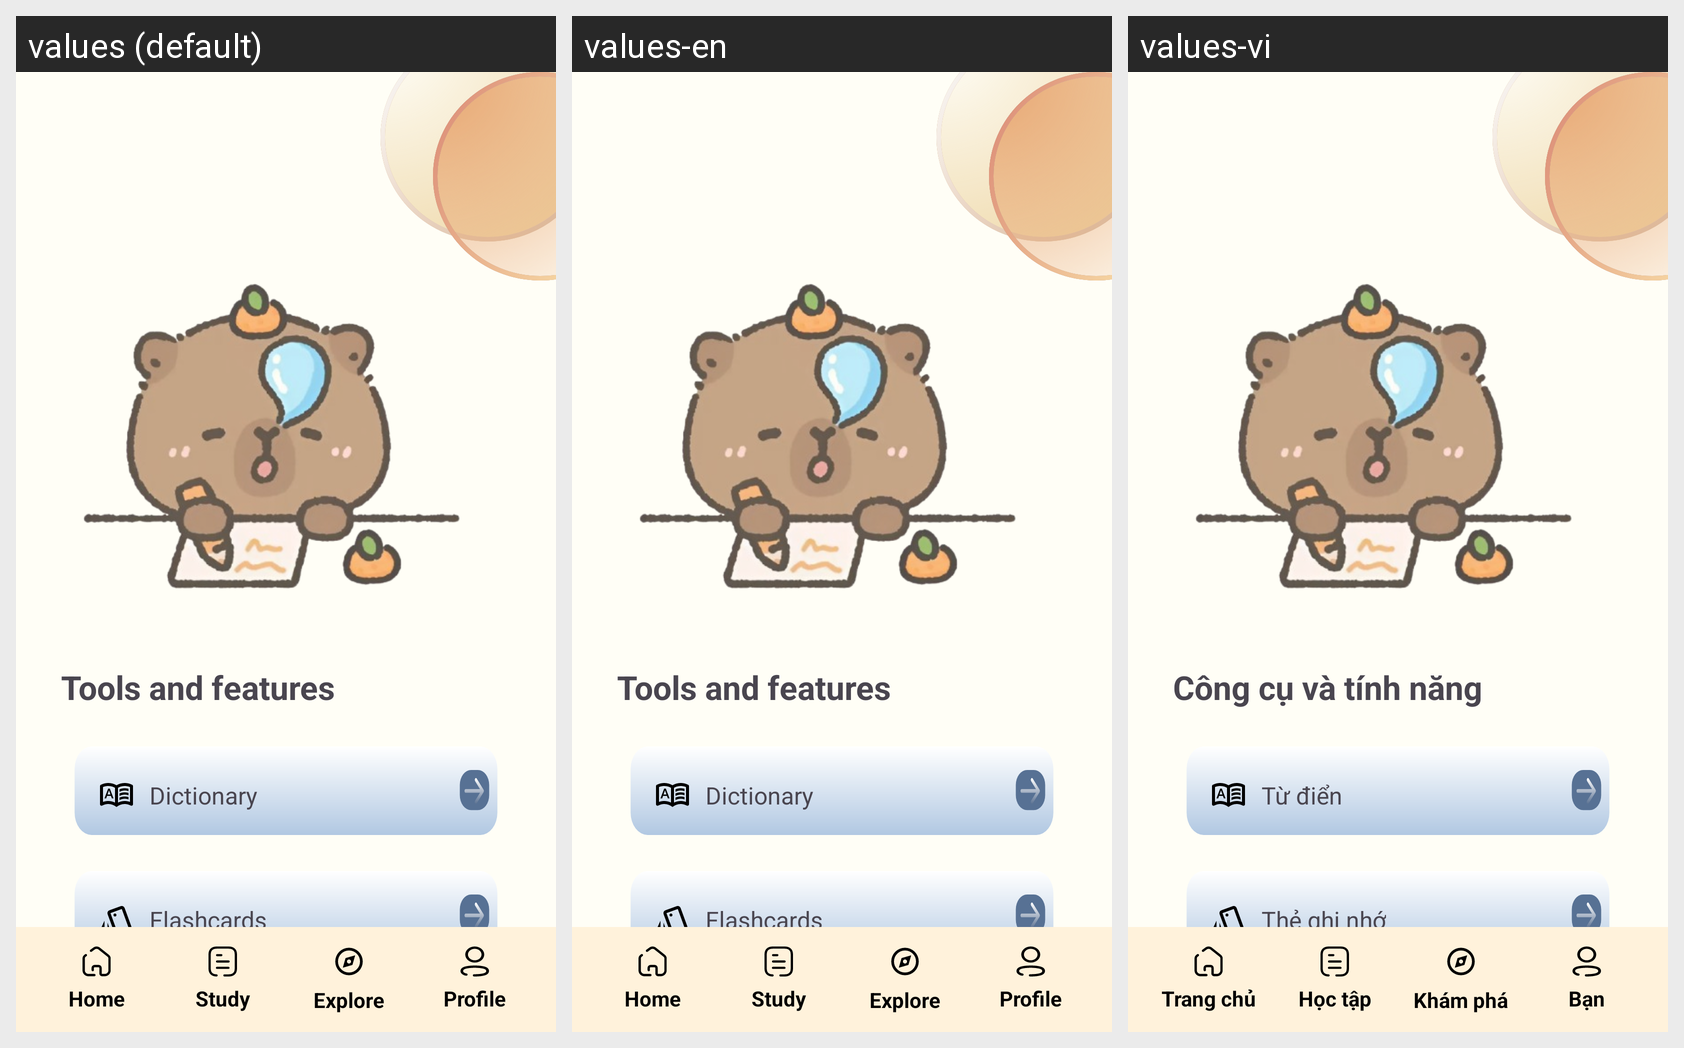

Strings drawn on this Android screen and how each of the app's shown locales translates them:
Android screen res/layout/activity_explore.xml rendered under 3 locales, left to right: values (default), values-en, values-vi. Device: Nexus 5 (rendered at 1080×1920; each locale shown at half size, 540×960, under a caption strip naming it); theme Theme.Test.
Strings drawn on this screen, with the default value and each locale's value (text and hints the layout hard-codes, and strings that could not be matched under every locale, appear in the picture but are not listed):

txt_explore
  values: Tools and features
  values-en: Tools and features
  values-vi: Công cụ và tính năng

dictionary
  values: Dictionary
  values-en: Dictionary
  values-vi: Từ điển

flashcard
  values: Flashcards
  values-en: Flashcards
  values-vi: Thẻ ghi nhớ

home
  values: Home
  values-en: Home
  values-vi: Trang chủ

study
  values: Study
  values-en: Study
  values-vi: Học tập

explore
  values: Explore
  values-en: Explore
  values-vi: Khám phá

profile
  values: Profile
  values-en: Profile
  values-vi: Bạn
